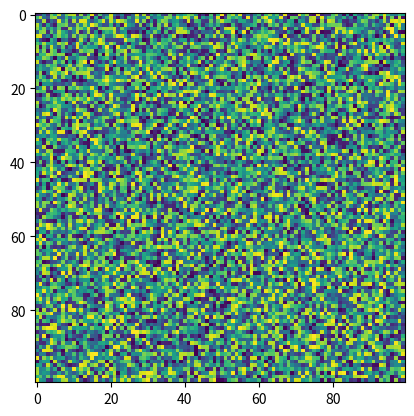

This figure's Python source:
import matplotlib.pyplot as plt
import numpy as np
X = np.random.rand(100, 100)
plt.imshow(X=X, resample=None)
